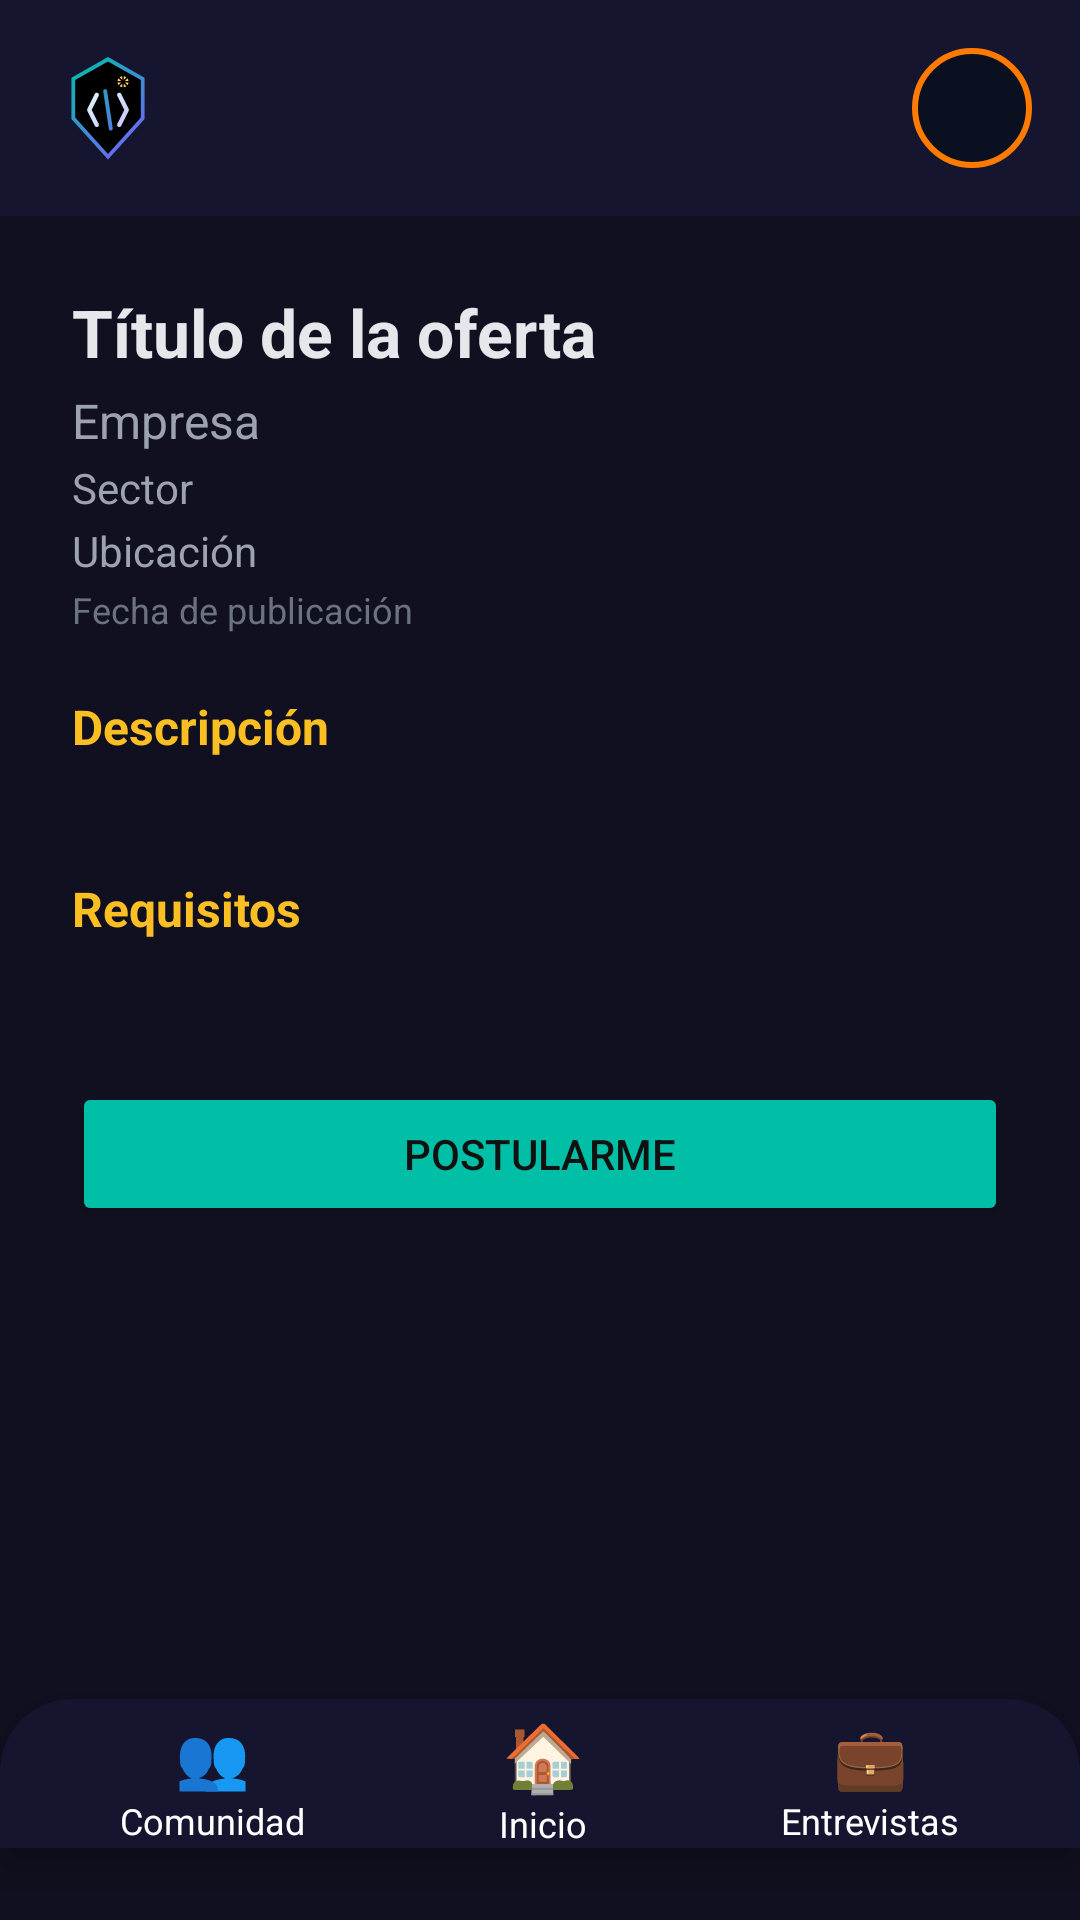

Produce the Android XML layout that renders to this screen, including the resource entries it uses.
<!-- AndroidManifest.xml: application theme Theme.CodeReasonix -->
<!-- res/layout/activity_oferta_detalle.xml -->
<?xml version="1.0" encoding="utf-8"?>
<androidx.constraintlayout.widget.ConstraintLayout
    xmlns:android="http://schemas.android.com/apk/res/android"
    xmlns:app="http://schemas.android.com/apk/res-auto"
    android:layout_width="match_parent"
    android:layout_height="match_parent"
    android:background="#101020"
    android:fitsSystemWindows="true">

    <include
        android:id="@+id/includeTopBar"
        layout="@layout/top_bar"
        android:layout_width="0dp"
        android:layout_height="wrap_content"
        app:layout_constraintTop_toTopOf="parent"
        app:layout_constraintStart_toStartOf="parent"
        app:layout_constraintEnd_toEndOf="parent" />

    <ScrollView
        android:id="@+id/scrollOfertaDetalle"
        android:layout_width="0dp"
        android:layout_height="0dp"
        android:layout_marginTop="12dp"
        android:layout_marginBottom="12dp"
        app:layout_constraintTop_toBottomOf="@id/includeTopBar"
        app:layout_constraintStart_toStartOf="parent"
        app:layout_constraintEnd_toEndOf="parent"
        app:layout_constraintBottom_toTopOf="@id/bottomNav">

        <LinearLayout
            android:layout_width="match_parent"
            android:layout_height="wrap_content"
            android:orientation="vertical"
            android:paddingHorizontal="24dp"
            android:paddingTop="12dp"
            android:paddingBottom="24dp">

            <TextView
                android:id="@+id/txtTituloDetalle"
                android:layout_width="match_parent"
                android:layout_height="wrap_content"
                android:text="Título de la oferta"
                android:textColor="#E5E7EB"
                android:textSize="22sp"
                android:textStyle="bold"
                android:paddingBottom="4dp" />

            <TextView
                android:id="@+id/txtEmpresaDetalle"
                android:layout_width="match_parent"
                android:layout_height="wrap_content"
                android:text="Empresa"
                android:textColor="#9CA3AF"
                android:textSize="16sp" />

            <TextView
                android:id="@+id/txtSectorDetalle"
                android:layout_width="match_parent"
                android:layout_height="wrap_content"
                android:text="Sector"
                android:textColor="#9CA3AF"
                android:textSize="14sp"
                android:paddingTop="2dp" />

            <TextView
                android:id="@+id/txtUbicacionDetalle"
                android:layout_width="match_parent"
                android:layout_height="wrap_content"
                android:text="Ubicación"
                android:textColor="#9CA3AF"
                android:textSize="14sp"
                android:paddingTop="2dp" />

            <TextView
                android:id="@+id/txtFechaDetalle"
                android:layout_width="match_parent"
                android:layout_height="wrap_content"
                android:text="Fecha de publicación"
                android:textColor="#6B7280"
                android:textSize="12sp"
                android:paddingTop="2dp"
                android:paddingBottom="12dp" />

            <TextView
                android:layout_width="match_parent"
                android:layout_height="wrap_content"
                android:text="Descripción"
                android:textColor="#FBBF24"
                android:textStyle="bold"
                android:textSize="16sp"
                android:paddingTop="8dp"
                android:paddingBottom="4dp" />

            <TextView
                android:id="@+id/txtDescripcionDetalle"
                android:layout_width="match_parent"
                android:layout_height="wrap_content"
                android:textColor="#E5E7EB"
                android:textSize="14sp" />

            <TextView
                android:layout_width="match_parent"
                android:layout_height="wrap_content"
                android:text="Requisitos"
                android:textColor="#FBBF24"
                android:textStyle="bold"
                android:textSize="16sp"
                android:paddingTop="16dp"
                android:paddingBottom="4dp" />

            <TextView
                android:id="@+id/txtRequisitosDetalle"
                android:layout_width="match_parent"
                android:layout_height="wrap_content"
                android:textColor="#E5E7EB"
                android:textSize="14sp" />

            <Button
                android:id="@+id/btnPostularme"
                android:layout_width="match_parent"
                android:layout_height="wrap_content"
                android:text="Postularme"
                android:layout_marginTop="24dp"
                android:layout_marginBottom="8dp"
                android:backgroundTint="#00BFA6"
                android:textColor="#111111" />

        </LinearLayout>
    </ScrollView>

    <include
        android:id="@+id/bottomNav"
        layout="@layout/bottom_nav"
        android:layout_width="0dp"
        android:layout_height="wrap_content"
        android:layout_marginBottom="24dp"
        app:layout_constraintStart_toStartOf="parent"
        app:layout_constraintEnd_toEndOf="parent"
        app:layout_constraintBottom_toBottomOf="parent" />

</androidx.constraintlayout.widget.ConstraintLayout>
<!-- res/layout/top_bar.xml (included above) -->
<?xml version="1.0" encoding="utf-8"?>
<androidx.constraintlayout.widget.ConstraintLayout
    xmlns:android="http://schemas.android.com/apk/res/android"
    xmlns:app="http://schemas.android.com/apk/res-auto"
    android:id="@+id/topBar"
    android:layout_width="0dp"
    android:layout_height="wrap_content"
    android:padding="16dp"
    android:background="#151530">

    <ImageView
        android:id="@+id/imgLogoCodeReasonix"
        android:layout_width="40dp"
        android:layout_height="40dp"
        android:src="@drawable/ic_codereasonix_logo"
        android:contentDescription="Logo CodeReasonix"
        app:layout_constraintStart_toStartOf="parent"
        app:layout_constraintTop_toTopOf="parent"
        app:layout_constraintBottom_toBottomOf="parent" />

    <ImageView
        android:id="@+id/imgAvatarTop"
        android:layout_width="40dp"
        android:layout_height="40dp"
        android:background="@drawable/avatar_circle_bg"
        android:padding="2dp"
        android:scaleType="centerCrop"
        android:src="@mipmap/ic_launcher_round"
        android:contentDescription="Perfil"
        app:layout_constraintEnd_toEndOf="parent"
        app:layout_constraintTop_toTopOf="parent"
        app:layout_constraintBottom_toBottomOf="parent" />

</androidx.constraintlayout.widget.ConstraintLayout>
<!-- res/layout/bottom_nav.xml (included above) -->
<?xml version="1.0" encoding="utf-8"?>
<androidx.constraintlayout.widget.ConstraintLayout
    xmlns:android="http://schemas.android.com/apk/res/android"
    xmlns:app="http://schemas.android.com/apk/res-auto"
    android:id="@+id/bottomNav"
    android:layout_width="match_parent"
    android:layout_height="80dp"
    android:background="@drawable/bg_bottom_nav"
    android:elevation="8dp"
    android:paddingHorizontal="24dp">

    <LinearLayout
        android:id="@+id/btnNavComunidad"
        android:layout_width="wrap_content"
        android:layout_height="match_parent"
        android:orientation="vertical"
        android:gravity="center"
        android:paddingHorizontal="16dp"
        android:clickable="true"
        android:focusable="true"
        app:layout_constraintTop_toTopOf="parent"
        app:layout_constraintBottom_toBottomOf="parent"
        app:layout_constraintStart_toStartOf="parent">

        <TextView
            android:id="@+id/iconComunidad"
            android:layout_width="wrap_content"
            android:layout_height="wrap_content"
            android:text="👥"
            android:textSize="20sp"/>

        <TextView
            android:id="@+id/textComunidad"
            android:layout_width="wrap_content"
            android:layout_height="wrap_content"
            android:text="Comunidad"
            android:textColor="#FFFFFF"
            android:textSize="12sp" />
    </LinearLayout>

    <LinearLayout
        android:id="@+id/btnNavHome"
        android:layout_width="wrap_content"
        android:layout_height="match_parent"
        android:orientation="vertical"
        android:gravity="center"
        android:paddingHorizontal="16dp"
        android:clickable="true"
        android:focusable="true"
        app:layout_constraintTop_toTopOf="parent"
        app:layout_constraintBottom_toBottomOf="parent"
        app:layout_constraintStart_toEndOf="@id/btnNavComunidad"
        app:layout_constraintEnd_toStartOf="@id/btnNavEntrevistas">

        <TextView
            android:id="@+id/iconHome"
            android:layout_width="wrap_content"
            android:layout_height="wrap_content"
            android:text="🏠"
            android:textSize="22sp" />

        <TextView
            android:id="@+id/textHome"
            android:layout_width="wrap_content"
            android:layout_height="wrap_content"
            android:text="Inicio"
            android:textColor="#FFFFFF"
            android:textSize="12sp" />
    </LinearLayout>

    <LinearLayout
        android:id="@+id/btnNavEntrevistas"
        android:layout_width="wrap_content"
        android:layout_height="match_parent"
        android:orientation="vertical"
        android:gravity="center"
        android:paddingHorizontal="16dp"
        android:clickable="true"
        android:focusable="true"
        app:layout_constraintTop_toTopOf="parent"
        app:layout_constraintBottom_toBottomOf="parent"
        app:layout_constraintEnd_toEndOf="parent">

        <TextView
            android:id="@+id/iconEntrevistas"
            android:layout_width="wrap_content"
            android:layout_height="wrap_content"
            android:text="💼"
            android:textSize="20sp"/>

        <TextView
            android:id="@+id/textEntrevistas"
            android:layout_width="wrap_content"
            android:layout_height="wrap_content"
            android:text="Entrevistas"
            android:textColor="#FFFFFF"
            android:textSize="12sp" />
    </LinearLayout>

</androidx.constraintlayout.widget.ConstraintLayout>
<!-- resources referenced by this layout -->
<resources>
  <!-- drawable avatar_circle_bg (drawable) -->
  <?xml version="1.0" encoding="utf-8"?>
  <shape xmlns:android="http://schemas.android.com/apk/res/android"
      android:shape="oval">
  
      <size
          android:width="80dp"
          android:height="80dp" />
      <solid android:color="#0b1020" />
      <stroke
          android:width="2dp"
          android:color="#ff7a00" />
  </shape>
  <!-- drawable bg_bottom_nav (drawable) -->
  <?xml version="1.0" encoding="utf-8"?>
  <shape xmlns:android="http://schemas.android.com/apk/res/android">
      <solid android:color="#151530" />
      <corners
          android:topLeftRadius="24dp"
          android:topRightRadius="24dp"
          android:bottomLeftRadius="0dp"
          android:bottomRightRadius="0dp" />
      <padding
          android:left="0dp"
          android:top="4dp"
          android:right="0dp"
          android:bottom="0dp" />
  </shape>
  <!-- drawable ic_codereasonix_logo: vector/xml drawable (drawable, 2952 chars, omitted) -->
  <style name="Theme.CodeReasonix" parent="Base.Theme.CodeReasonix" />
  <style name="Base.Theme.CodeReasonix" parent="Theme.Material3.DayNight.NoActionBar">
          
          
      </style>
</resources>
